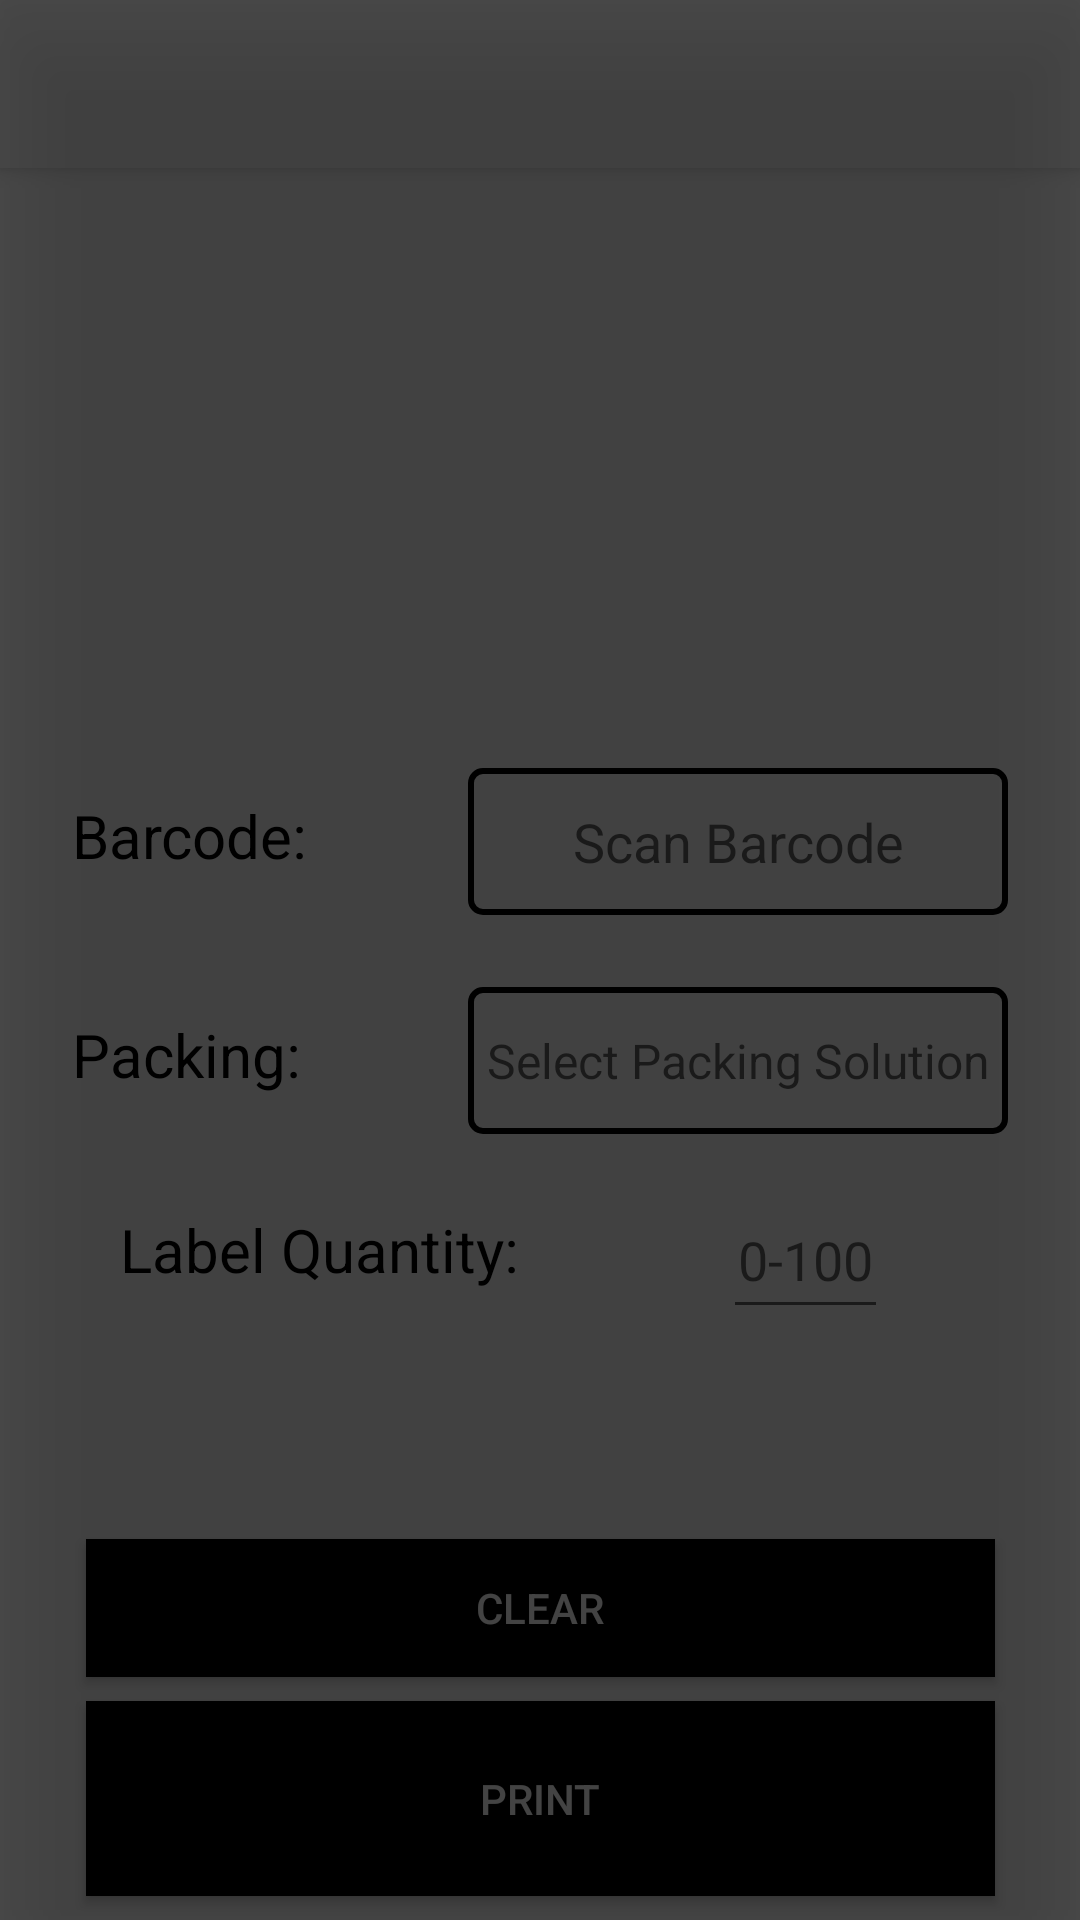

Write the Android layout XML for this screen, with the resource values it uses.
<!-- AndroidManifest.xml: activity theme Theme.AppCompat.Light.NoActionBar -->
<!-- res/layout/activity_main.xml -->
<?xml version="1.0" encoding="utf-8"?>
<android.support.constraint.ConstraintLayout xmlns:android="http://schemas.android.com/apk/res/android"
    xmlns:app="http://schemas.android.com/apk/res-auto"
    xmlns:tools="http://schemas.android.com/tools"
    android:layout_width="match_parent"
    android:layout_height="match_parent"
    android:focusableInTouchMode="true"
    tools:context=".MainActivity"
    tools:layout_editor_absoluteY="25dp">

    <android.support.design.widget.AppBarLayout
        android:id="@+id/appBarLayout"
        android:layout_width="0dp"
        android:layout_height="56dp"
        android:layout_marginBottom="8dp"
        android:background="@color/colorPrimary"
        android:theme="@style/AppTheme.AppBarOverlay"
        app:layout_constraintBottom_toBottomOf="parent"
        app:layout_constraintEnd_toEndOf="parent"
        app:layout_constraintStart_toStartOf="parent"
        app:layout_constraintTop_toTopOf="parent"
        app:layout_constraintVertical_bias="0.0">

    </android.support.design.widget.AppBarLayout>


    <android.support.v7.widget.Toolbar
        android:id="@+id/toolbar"
        android:layout_width="0dp"
        android:layout_height="56dp"
        android:layout_gravity="top|center"
        android:background="?attr/colorPrimary"
        android:elevation="4dp"
        android:visibility="visible"
        app:layout_constraintEnd_toEndOf="parent"
        app:layout_constraintHorizontal_bias="0.0"
        app:layout_constraintStart_toStartOf="parent"
        app:layout_constraintTop_toTopOf="parent"
        app:popupTheme="@style/AppTheme.PopupOverlay" />

    <Button
        android:id="@+id/buttonPrint"
        android:layout_width="303dp"
        android:layout_height="65dp"
        android:layout_marginStart="8dp"
        android:layout_marginEnd="8dp"
        android:layout_marginBottom="8dp"
        android:background="#000"
        android:textColor="#fff"
        android:text="Print"
        app:layout_constraintBottom_toBottomOf="parent"
        app:layout_constraintEnd_toEndOf="parent"
        app:layout_constraintStart_toStartOf="parent" />

    <EditText
        android:id="@+id/editTextQuantity"
        android:layout_width="55dp"
        android:layout_height="49dp"
        android:layout_marginEnd="40dp"
        android:layout_marginBottom="124dp"
        android:ems="10"
        android:gravity="center"
        android:hint="0-100"
        android:inputType="number"
        app:layout_constraintBottom_toTopOf="@+id/buttonPrint"
        app:layout_constraintEnd_toEndOf="@+id/textViewSolution" />

    <TextView
        android:id="@+id/textViewBarcodeLabel2"
        android:layout_width="97dp"
        android:layout_height="24dp"
        android:layout_marginStart="24dp"
        android:layout_marginBottom="16dp"
        android:gravity="left"
        android:text="Barcode:"
        android:textColor="#000"
        android:textSize="20dp"
        app:layout_constraintBottom_toBottomOf="@+id/editTextBarcode"
        app:layout_constraintStart_toStartOf="parent"
        tools:text="Barcode:" />

    <EditText
        android:id="@+id/editTextBarcode"
        android:layout_width="180dp"
        android:layout_height="49dp"
        android:layout_marginEnd="24dp"
        android:layout_marginBottom="24dp"
        android:background="@drawable/border_rounded_black"
        android:gravity="center"
        android:hint="Scan Barcode"
        android:inputType="numberDecimal"
        android:textColor="#000"
        app:layout_constraintBottom_toTopOf="@+id/textViewSolution"
        app:layout_constraintEnd_toEndOf="parent" />

    <TextView
        android:id="@+id/textView"
        android:layout_width="136dp"
        android:layout_height="28dp"
        android:layout_marginStart="40dp"
        android:layout_marginBottom="12dp"
        android:text="Label Quantity:"
        android:textColor="#000"
        android:textSize="20dp"
        app:layout_constraintBottom_toBottomOf="@+id/editTextQuantity"
        app:layout_constraintStart_toStartOf="parent" />

    <TextView
        android:id="@+id/textViewSolutionLabel2"
        android:layout_width="97dp"
        android:layout_height="28dp"
        android:layout_marginStart="24dp"
        android:layout_marginBottom="12dp"
        android:gravity="left"
        android:text="Packing:"
        android:textColor="#000"
        android:textSize="20dp"
        app:layout_constraintBottom_toBottomOf="@+id/textViewSolution"
        app:layout_constraintStart_toStartOf="parent" />

    <TextView
        android:id="@+id/textViewSolution"
        android:layout_width="180dp"
        android:layout_height="49dp"
        android:layout_marginEnd="24dp"
        android:layout_marginBottom="16dp"
        android:background="@drawable/border_rounded_black"
        android:textColor="#000"
        android:gravity="center"
        android:hint="Select Packing Solution"
        android:textSize="16dp"
        app:layout_constraintBottom_toTopOf="@+id/editTextQuantity"
        app:layout_constraintEnd_toEndOf="parent" />

    <Button
        android:id="@+id/buttonReset"
        android:layout_width="0dp"
        android:layout_height="46dp"
        android:layout_marginBottom="8dp"
        android:background="#000"
        android:textColor="#fff"
        android:text="Clear"
        app:layout_constraintBottom_toTopOf="@+id/buttonPrint"
        app:layout_constraintEnd_toEndOf="@+id/buttonPrint"
        app:layout_constraintStart_toStartOf="@+id/buttonPrint" />

    <ImageView
        android:id="@+id/imageView"
        android:layout_width="45dp"
        android:layout_height="54dp"
        android:layout_marginStart="8dp"
        android:layout_marginEnd="8dp"
        android:layout_marginBottom="13dp"
        android:focusable="true"
        android:focusableInTouchMode="true"
        app:layout_constraintBottom_toTopOf="@+id/buttonReset"
        app:layout_constraintEnd_toEndOf="parent"
        app:layout_constraintStart_toStartOf="parent"
        app:srcCompat="@drawable/main_icon" />

    <LinearLayout
        android:id="@+id/loadScreenMain"
        android:layout_width="match_parent"
        android:layout_height="match_parent"
        android:background="#B0000000"
        android:clickable="true"
        android:elevation="20dp"
        android:gravity="center"
        app:layout_constraintBottom_toBottomOf="parent"
        app:layout_constraintEnd_toEndOf="parent"
        app:layout_constraintStart_toStartOf="parent"
        app:layout_constraintTop_toTopOf="parent">

        <ProgressBar
            android:layout_width="wrap_content"
            android:layout_height="wrap_content"
            android:indeterminate="true"
            android:indeterminateTint="#afff"
            style="?android:attr/progressBarStyleLarge"
            android:elevation="21dp"
            android:visibility="visible" />

    </LinearLayout>

</android.support.constraint.ConstraintLayout>
<!-- resources referenced by this layout -->
<resources>
  <!-- drawable border_rounded_black (drawable) -->
  <?xml version="1.0" encoding="utf-8"?>
  <shape xmlns:android="http://schemas.android.com/apk/res/android" >
      <stroke
          android:width="2dp"
          android:color="#000" />
  
      <padding
          android:left="1dp"
          android:right="1dp"
          android:bottom="1dp"
          android:top="1dp" />
  
      <corners android:radius="4dp" />
  </shape>
  <!-- drawable main_icon: png bitmap (drawable, 5313 bytes) -->
  <style name="AppTheme.AppBarOverlay" parent="ThemeOverlay.AppCompat.Dark.ActionBar" />
  <style name="AppTheme.PopupOverlay" parent="ThemeOverlay.AppCompat.Light" />
  <!-- not gathered from this repository: default colours our renderer supplied (Android Studio template values) -->
  <color name="colorPrimary">#FF6200EE</color>
</resources>
